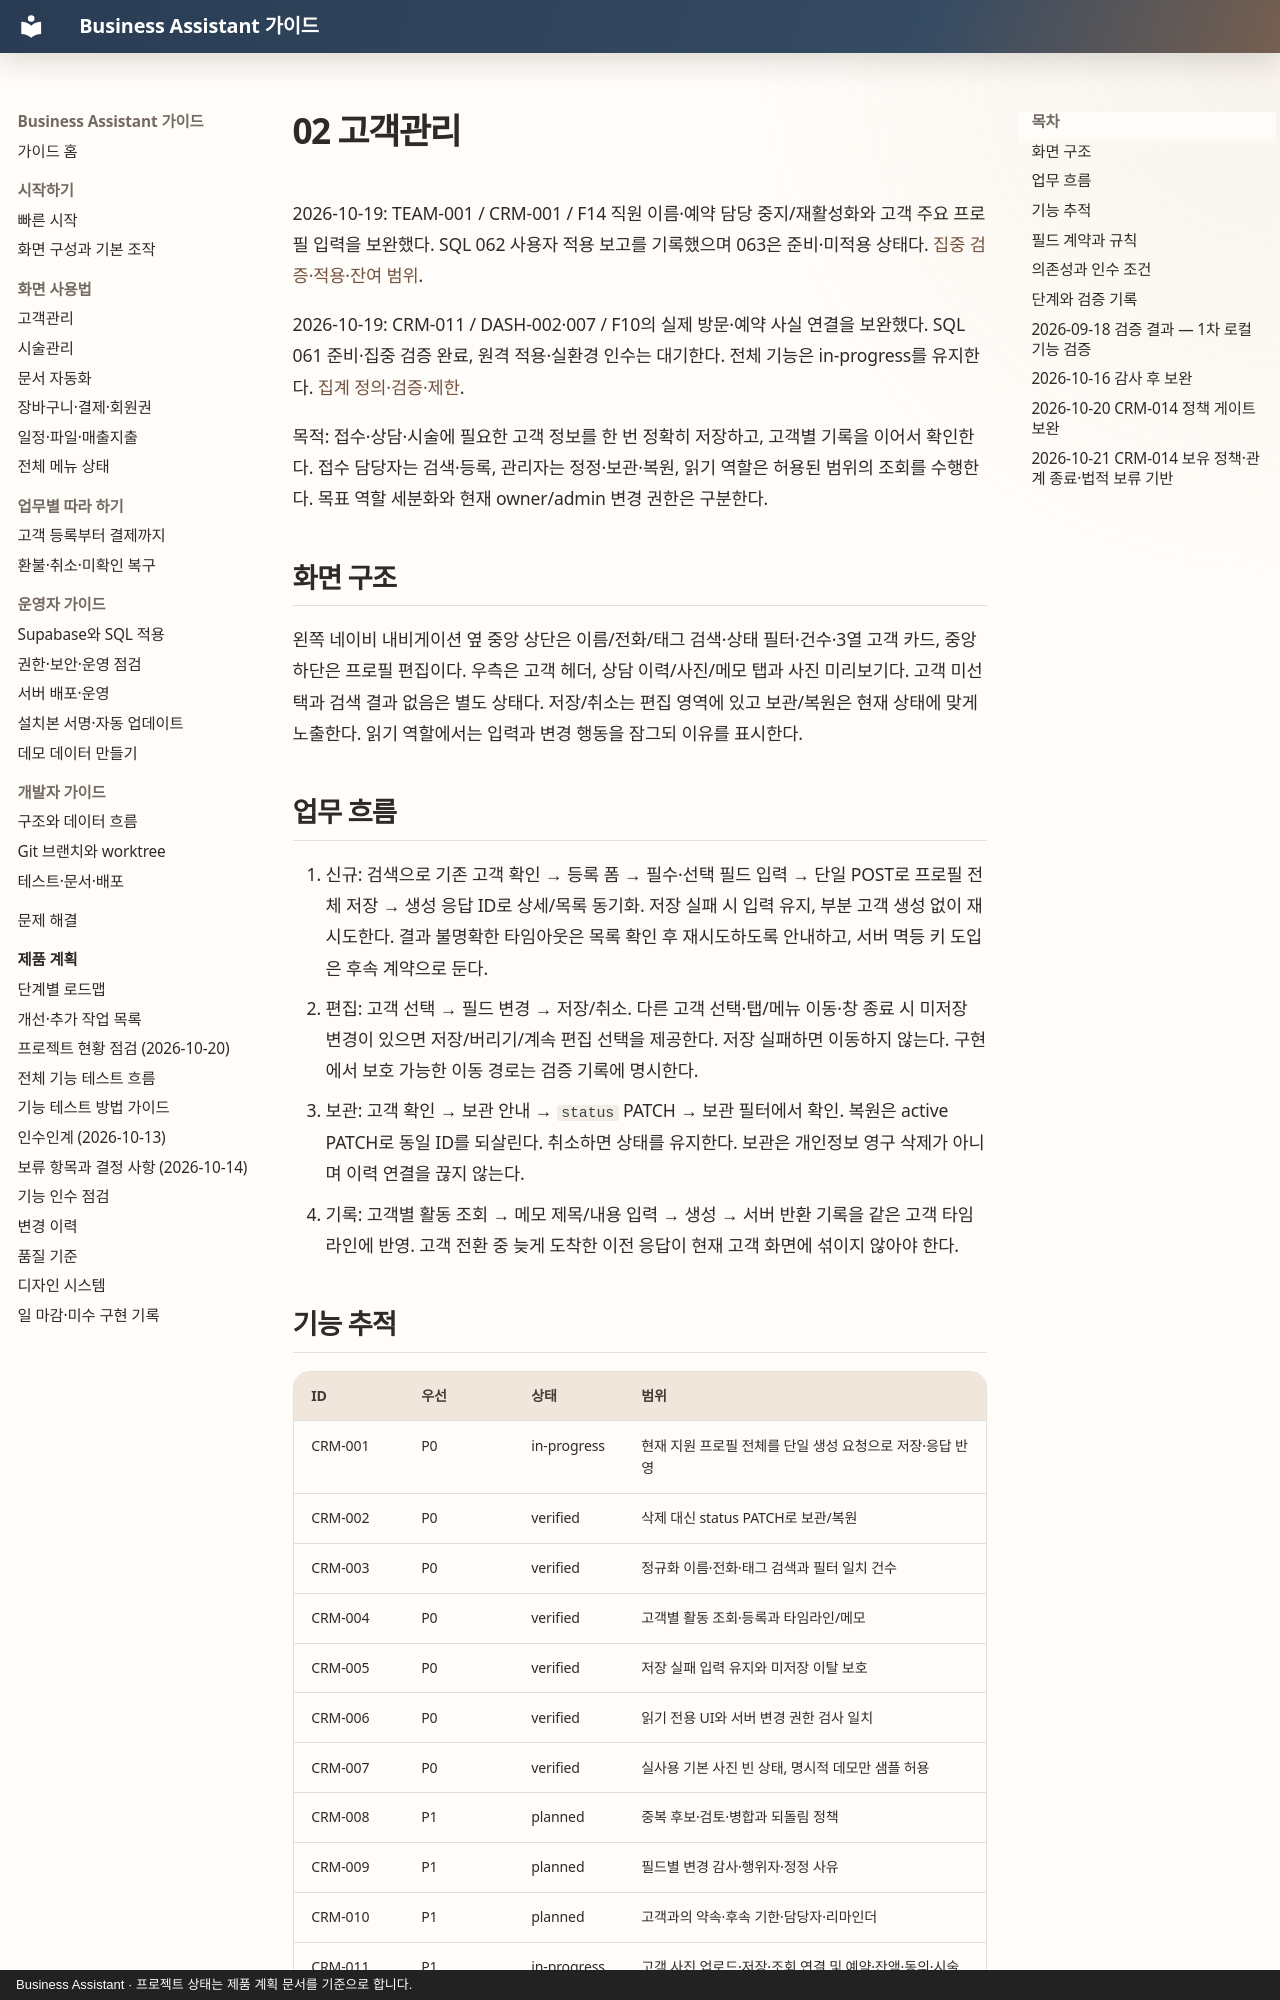

repository: MyungSungKim12/business-assistant · page: product/menus/02-customers/index.html · generator: mkdocs · copyright: Business Assistant · 프로젝트 상태는 제품 계획 문서를 기준으로 합니다.

# 02 고객관리

2026-10-19: TEAM-001 / CRM-001 / F14 직원 이름·예약 담당 중지/재활성화와 고객 주요 프로필 입력을 보완했다. SQL 062 사용자 적용 보고를 기록했으며 063은 준비·미적용 상태다. [집중 검증·적용·잔여 범위](../audits/2026-10-19-staff-customer-profiles.md).

2026-10-19: CRM-011 / DASH-002·007 / F10의 실제 방문·예약 사실 연결을 보완했다. SQL 061 준비·집중 검증 완료, 원격 적용·실환경 인수는 대기한다. 전체 기능은 in-progress를 유지한다. [집계 정의·검증·제한](../audits/2026-10-19-customer-visit-facts.md).

목적: 접수·상담·시술에 필요한 고객 정보를 한 번 정확히 저장하고, 고객별 기록을 이어서 확인한다. 접수 담당자는 검색·등록, 관리자는 정정·보관·복원, 읽기 역할은 허용된 범위의 조회를 수행한다. 목표 역할 세분화와 현재 owner/admin 변경 권한은 구분한다.

## 화면 구조

왼쪽 네이비 내비게이션 옆 중앙 상단은 이름/전화/태그 검색·상태 필터·건수·3열 고객 카드, 중앙 하단은 프로필 편집이다. 우측은 고객 헤더, 상담 이력/사진/메모 탭과 사진 미리보기다. 고객 미선택과 검색 결과 없음은 별도 상태다. 저장/취소는 편집 영역에 있고 보관/복원은 현재 상태에 맞게 노출한다. 읽기 역할에서는 입력과 변경 행동을 잠그되 이유를 표시한다.

## 업무 흐름

1. 신규: 검색으로 기존 고객 확인 → 등록 폼 → 필수·선택 필드 입력 → 단일 POST로 프로필 전체 저장 → 생성 응답 ID로 상세/목록 동기화. 저장 실패 시 입력 유지, 부분 고객 생성 없이 재시도한다. 결과 불명확한 타임아웃은 목록 확인 후 재시도하도록 안내하고, 서버 멱등 키 도입은 후속 계약으로 둔다.
2. 편집: 고객 선택 → 필드 변경 → 저장/취소. 다른 고객 선택·탭/메뉴 이동·창 종료 시 미저장 변경이 있으면 저장/버리기/계속 편집 선택을 제공한다. 저장 실패하면 이동하지 않는다. 구현에서 보호 가능한 이동 경로는 검증 기록에 명시한다.
3. 보관: 고객 확인 → 보관 안내 → `status` PATCH → 보관 필터에서 확인. 복원은 active PATCH로 동일 ID를 되살린다. 취소하면 상태를 유지한다. 보관은 개인정보 영구 삭제가 아니며 이력 연결을 끊지 않는다.
4. 기록: 고객별 활동 조회 → 메모 제목/내용 입력 → 생성 → 서버 반환 기록을 같은 고객 타임라인에 반영. 고객 전환 중 늦게 도착한 이전 응답이 현재 고객 화면에 섞이지 않아야 한다.

## 기능 추적

| ID | 우선 | 상태 | 범위 |
| --- | --- | --- | --- |
| CRM-001 | P0 | in-progress | 현재 지원 프로필 전체를 단일 생성 요청으로 저장·응답 반영 |
| CRM-002 | P0 | verified | 삭제 대신 status PATCH로 보관/복원 |
| CRM-003 | P0 | verified | 정규화 이름·전화·태그 검색과 필터 일치 건수 |
| CRM-004 | P0 | verified | 고객별 활동 조회·등록과 타임라인/메모 |
| CRM-005 | P0 | verified | 저장 실패 입력 유지와 미저장 이탈 보호 |
| CRM-006 | P0 | verified | 읽기 전용 UI와 서버 변경 권한 검사 일치 |
| CRM-007 | P0 | verified | 실사용 기본 사진 빈 상태, 명시적 데모만 샘플 허용 |
| CRM-008 | P1 | planned | 중복 후보·검토·병합과 되돌림 정책 |
| CRM-009 | P1 | planned | 필드별 변경 감사·행위자·정정 사유 |
| CRM-010 | P1 | planned | 고객과의 약속·후속 기한·담당자·리마인더 |
| CRM-011 | P1 | in-progress | 고객 사진 업로드·저장·조회 연결 및 예약·잔액·동의·시술 사진 원천 연결 |
| CRM-014 | P3 | in-progress | 조직별 데이터 분류 보유기간, 명시적 관계 종료, 법적 보류·관리자 감사 기반. 최종 파기는 연관 원장/사진/Storage/백업 분리 설계와 검증이 끝날 때까지 잠금 |
